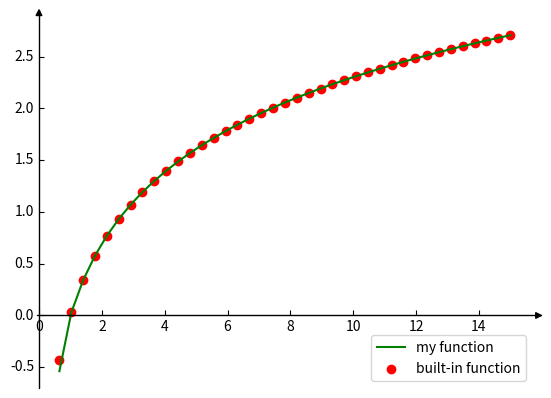

Recreate this plot in Python.
import math
import numpy as np
import matplotlib.pyplot as plt
from mpl_toolkits.axisartist import SubplotZero

accuracy = 10 ** (-4)
x_arg = []
y_myfunc = []
y_built_in = []
abs_err = []

# my function of calculation
def my_func(x, eps):
    summ = 0
    k = 1
    term = 1

    while True:
        delta = (x - 1) / x
        term = term * delta
        summ += term / k
        k += 1

        if term <= eps:
            return summ


# run my_func for calculating
for x in np.linspace(0.65, 15., 39):
    x_arg.append(round(x, 2))
    y_myfunc.append(my_func(round(x, 2), accuracy)) # run my_func for calculating
    y_built_in.append(np.log(round(x, 2))) # run built-in function for calculating


#calculating absolute value of the difference of two functions
for i in range(len(y_myfunc)):
    abs_err.append(abs(y_built_in[i] - y_myfunc[i]))


# creation of file 1
res2 = {'x': x_arg,
        'y_my_func': y_myfunc,
        'y_built_in': y_built_in,
        'absolute_error': abs_err,
        'accuracy': accuracy}
file1 = open('file1.txt', 'w')
file1.close()
for i in range(len(res2['x'])):
    file1 = open('file1.txt', 'a')
    reziki = "%s %s %s %s %s\n" % (str(res2['x'][i]), str(res2['y_my_func'][i]), str(res2['y_built_in'][i]), str(res2['absolute_error'][i]), str(res2['accuracy']))
    file1.write(reziki)
file1.close()


# creation of file 2    
res = {'x': x_arg,
       'y': y_myfunc}
file2 = open('file2.txt', 'w')
file2.close()
for i in range(len(res['x'])):
    file2 = open('file2.txt', 'a')
    reziki2 = "%s %s\n" % (str(res['x'][i]), str(res['y'][i]))
    file2.write(reziki2)
file2.close()


#building graph
fig = plt.figure(1)
ax = SubplotZero(fig, 111)
fig.add_subplot(ax)

for direction in ["xzero", "yzero"]:
    ax.axis[direction].set_axisline_style("-|>")
    ax.axis[direction].set_visible(True)

for direction in ["left", "right", "bottom", "top"]:
    ax.axis[direction].set_visible(False)

ax.plot(res['x'], res['y'], 'g', label = 'my function')
ax.scatter(res2['x'], res2['y_built_in'],color='red', label = 'built-in function')
plt.legend(loc='lower right')
plt.show()
